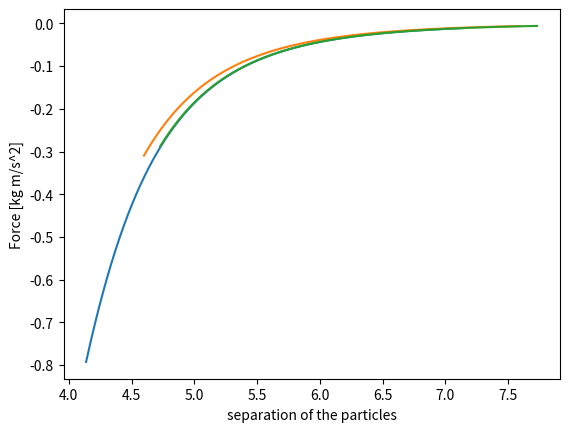
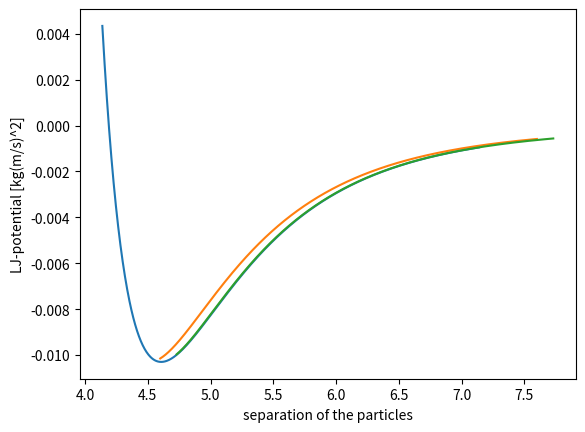
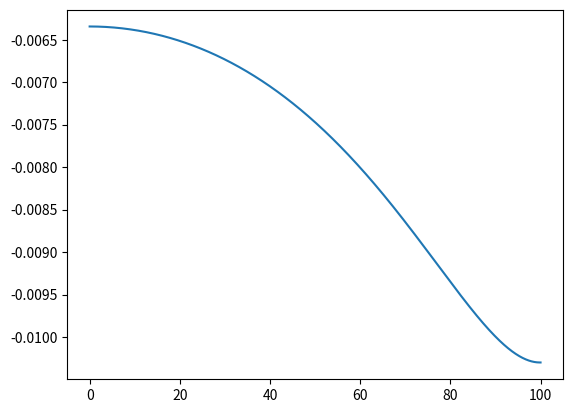

These figures' Python source, in order: (Note: this script raises an exception after producing the figures.)

#%%
import random 
import numpy as np
import math
import matplotlib.pyplot as plt
#Implement LJ energy (V) and forces (F) for a system of atoms in 3 dimensions.
sigma = 3.405
epsilon = 0.0103
pos_part = []
potentials_lj = []
force_lj=[]

nr_part = 2
D=3
i=0
j=1
N=1000
for i in (range(nr_part-1)):
    coords = np.random.rand(D)
    pos_part.append(coords)
    for particle in range((nr_part-1)):
        coords = np.random.rand(D)
        values= np.linspace(coords+abs(pos_part[i]+3),coords+abs(pos_part[i]+2)+4,N)
        for j in range(len(values)):
            r = abs(values[j]-pos_part[i])
            v= 4*epsilon*((sigma/r)**12 - (sigma/r)**6)
            f = 4*epsilon*(12 *((sigma**12/(r**14)) - 6*( sigma**6 /(r**8))))*(values[j]-pos_part[i])
            force_lj.append(f)
            potentials_lj.append(v)
#print(values[0],pos_part)
#print(force_lj)

#print("LJ_force = ", f, "LJ_potential= ",potentials_lj)
plt.plot(values,force_lj)
plt.xlabel("separation of the particles")
plt.ylabel("Force [kg m/s^2]")
plt.figure()
plt.plot(values,potentials_lj)
plt.xlabel("separation of the particles")
plt.ylabel("LJ-potential [kg(m/s)^2]")
plt.figure()

#%%
#Velocity Verlet
def Velocity_Verlet(epsilon, sigma, m_1, m_2, N, h):
    kinetic_1 = []
    kinetic_2 = []
    kinetic = []

    position_1 =[np.random.rand(1)]
    position_2=[abs(np.random.rand(1))+4]

    print("intitial posiitons of the particles = ", position_1,position_2)
    
    v_1 = [0]
    v_2 = [0]
    
    potential = []
    hamiltonian= []
    tot_Energy = []


    for i in range(N):
        dist_1= abs(position_1[i]-position_2[i])
        
        force_1_1 =(4*epsilon*(12*(sigma**12/(dist_1**14)) - 6*( sigma**6 /(dist_1**8)))*(position_1[i]-position_2[i]))
        force_2_1 = (4*epsilon*(12*(sigma**12/(dist_1**14)) - 6*( sigma**6 /(dist_1**8)))*(position_2[i]-position_1[i]))
        
        a_1= force_1_1/m_1 
        v_half_1 = v_1[i] + (h*(a_1)/2)
        x_new = position_1[i] + h*v_half_1
        position_1.append(x_new)
        
        a_2 = force_2_1/m_2
        v_half_2 = v_2[i] + h*(a_2)/2
        x_new2 = position_2[i] + h*v_half_2
        a_2 = force_2_1/m_2
        position_2.append(x_new2)
        
        dist = abs(position_1[i+1]-position_2[i+1])

        force_1_2 =(4*epsilon*(12*(sigma**12/(dist**14)) - 6*( sigma**6 /(dist**8)))*(position_1[i+1]-position_2[i+1]))
        force_2_2 =(4*epsilon*(12*(sigma**12/(dist**14)) - 6*( sigma**6 /(dist**8)))*(position_2[i+1]-position_1[i+1]))
        
        a_step_1 = force_1_2/m_1
        a_step_2 = force_2_2/m_2
    
        v_1.append(v_1[i] + 0.5*(a_1 + a_step_1)*h)
        kinetic_1.append(m_1*(v_1[i]**2)/2)
        v_2.append(v_2[i]+ 0.5*(a_2 + a_step_2)*h)
        kinetic_2.append(m_2*(v_2[i]**2)/2)
        
        kinetic.append(kinetic_1[i]+kinetic_2[i])
        tot_Energy.append(4*epsilon*((sigma/dist_1)**12 - (sigma/dist_1)**6))
        hamiltonian.append(kinetic[i]+tot_Energy[i])

    return kinetic, potential,hamiltonian,position_1,position_2,tot_Energy, v_1,v_2
        


N = 1000
m_1= 1
m_2= 1
sigma = 3.405
epsilon = 0.0103
time=np.linspace(0,100,N)
delt = [0.01,0.1,1,3,4.5]

for h in delt:
    kinetic, potential,hamiltonian,position_1,position_2,tot_Energy,v_1,v_2 = Velocity_Verlet(epsilon, sigma,m_1,m_2,N,h)
    plt.plot(time,tot_Energy[0:N])
    plt.plot(time,kinetic[0:N])
    plt.plot(time,hamiltonian[0:N])
    plt.xlabel("time")
    plt.ylabel("Energy [kg(m/s)^2]")
    plt.legend(["Potential","Kinetic Energy","Hamiltonian"])
    plt.savefig("Energy_3")
    plt.figure
    plt.show()
    
    plt.plot(time,position_1[0:N])
    plt.plot(time,position_2[0:N])
    plt.xlabel("time")
    plt.ylabel("Distance r [m]")
    plt.legend(["Particle 1", "Particle_2"])
    plt.savefig("position_3")
    plt.figure
    plt.show()

    
    plt.plot(time,v_1[0:N])
    plt.plot(time,v_2[0:N])
    plt.xlabel("time")
    plt.ylabel("velocity [m/s]")
    plt.legend(["Particle 1", "Particle_2"])
    plt.savefig("velocity_3")
    plt.figure
    plt.show()

    

# %%
